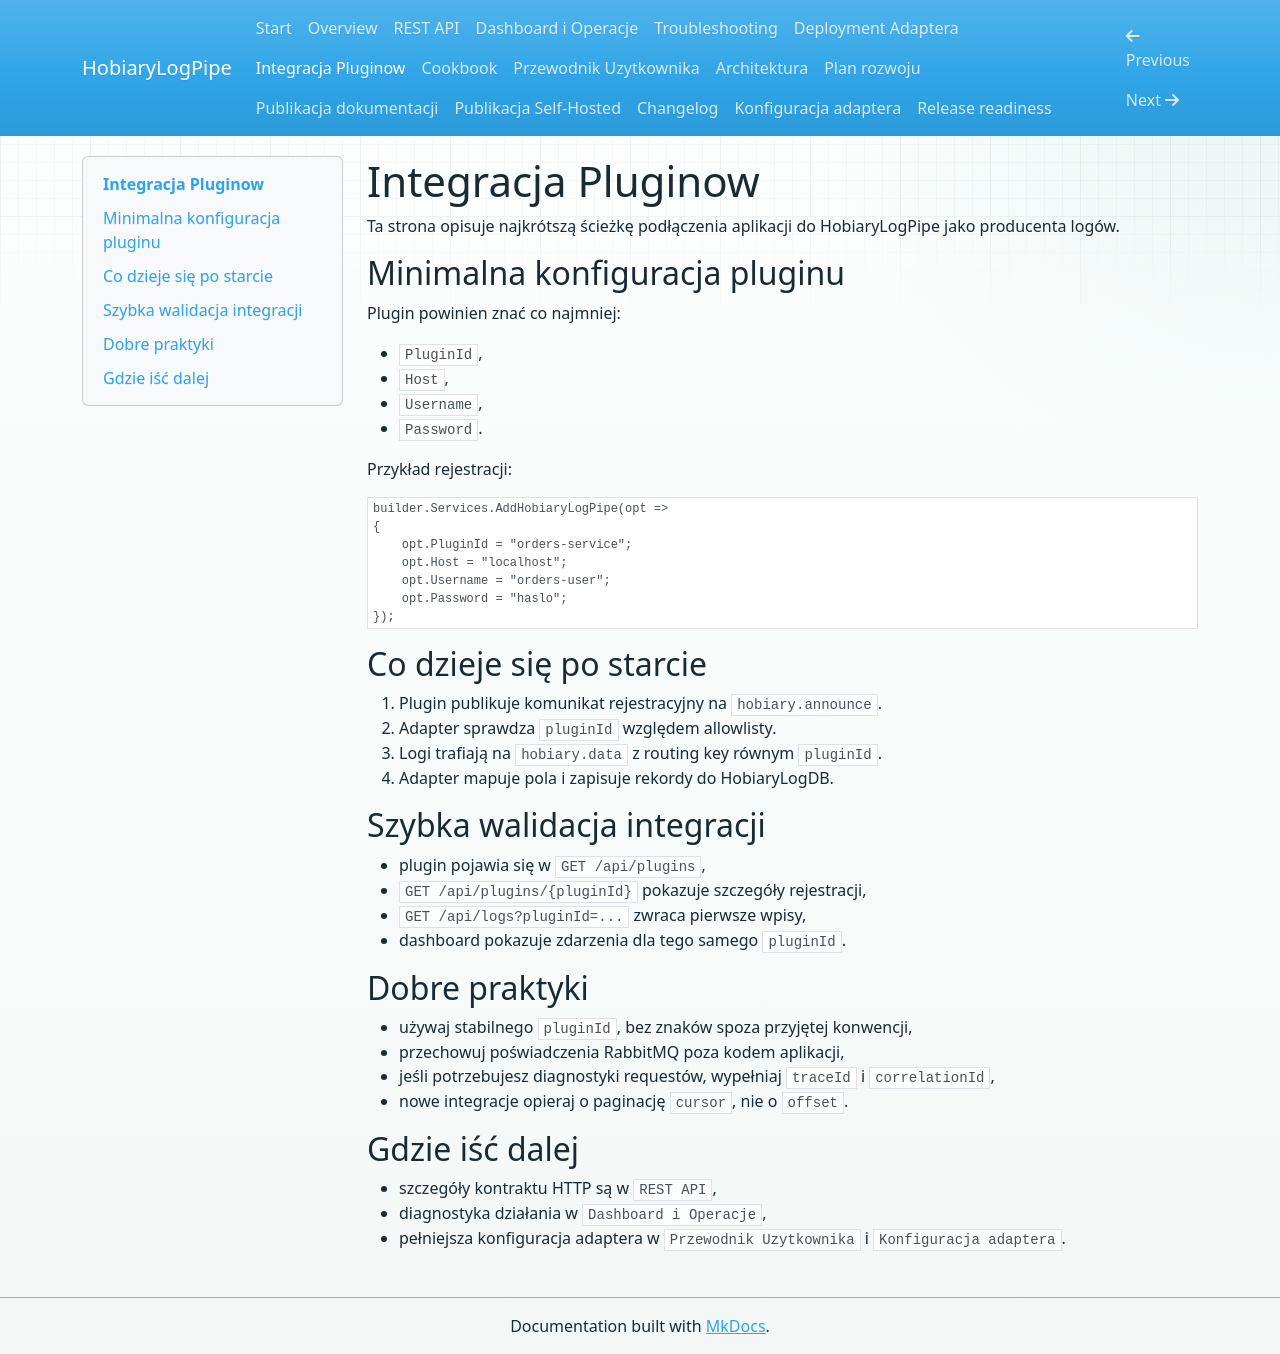

repository: andrzejskutnik/hobiary-logpipe · page: plugin-integration/index.html · generator: mkdocs

# Integracja Pluginow

Ta strona opisuje najkrótszą ścieżkę podłączenia aplikacji do HobiaryLogPipe jako producenta logów.

## Minimalna konfiguracja pluginu

Plugin powinien znać co najmniej:

- `PluginId`,
- `Host`,
- `Username`,
- `Password`.

Przykład rejestracji:

```csharp
builder.Services.AddHobiaryLogPipe(opt =>
{
    opt.PluginId = "orders-service";
    opt.Host = "localhost";
    opt.Username = "orders-user";
    opt.Password = "haslo";
});
```

## Co dzieje się po starcie

1. Plugin publikuje komunikat rejestracyjny na `hobiary.announce`.
2. Adapter sprawdza `pluginId` względem allowlisty.
3. Logi trafiają na `hobiary.data` z routing key równym `pluginId`.
4. Adapter mapuje pola i zapisuje rekordy do HobiaryLogDB.

## Szybka walidacja integracji

- plugin pojawia się w `GET /api/plugins`,
- `GET /api/plugins/{pluginId}` pokazuje szczegóły rejestracji,
- `GET /api/logs?pluginId=...` zwraca pierwsze wpisy,
- dashboard pokazuje zdarzenia dla tego samego `pluginId`.

## Dobre praktyki

- używaj stabilnego `pluginId`, bez znaków spoza przyjętej konwencji,
- przechowuj poświadczenia RabbitMQ poza kodem aplikacji,
- jeśli potrzebujesz diagnostyki requestów, wypełniaj `traceId` i `correlationId`,
- nowe integracje opieraj o paginację `cursor`, nie o `offset`.

## Gdzie iść dalej

- szczegóły kontraktu HTTP są w `REST API`,
- diagnostyka działania w `Dashboard i Operacje`,
- pełniejsza konfiguracja adaptera w `Przewodnik Uzytkownika` i `Konfiguracja adaptera`.
